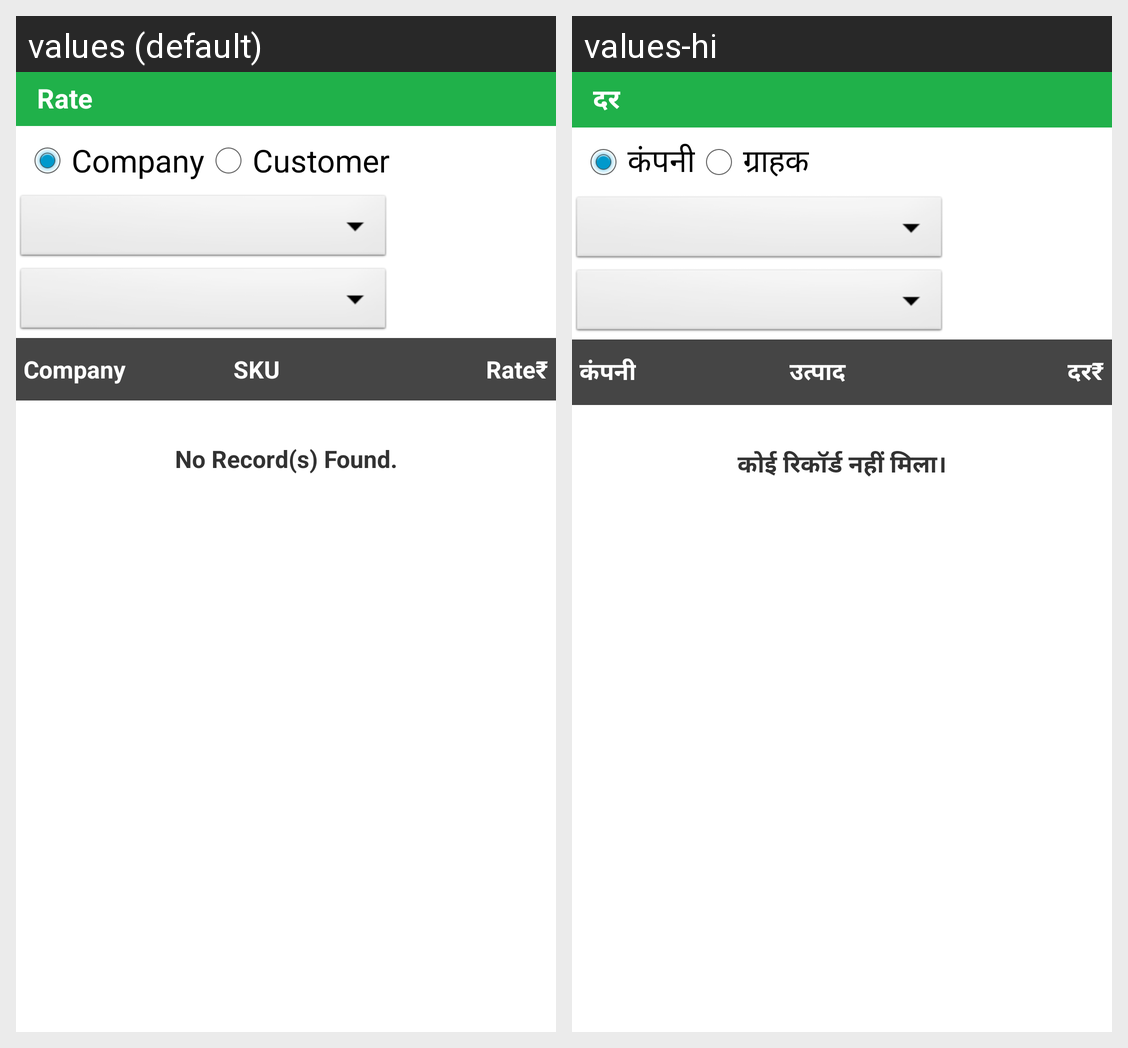

The same Android screen rendered under two of its app's locales, left to right. List the strings drawn on it with the default value and each locale's translation.
Android screen res/layout/activity_rate_master.xml rendered under 2 locales, left to right: values (default), values-hi. Device: Nexus 5 (rendered at 1080×1920; each locale shown at half size, 540×960, under a caption strip naming it); theme AppTheme.
Strings drawn on this screen, with the default value and each locale's value (text and hints the layout hard-codes, and strings that could not be matched under every locale, appear in the picture but are not listed):

rate
  values: Rate
  values-hi: दर

Company
  values: Company
  values-hi: कंपनी

Customer
  values: Customer
  values-hi: ग्राहक

Item
  values: SKU
  values-hi: उत्पाद

Rate
  values: Rate₹
  values-hi: दर₹

norecord
  values: No Record(s) Found.
  values-hi: कोई रिकॉर्ड नहीं मिला।
